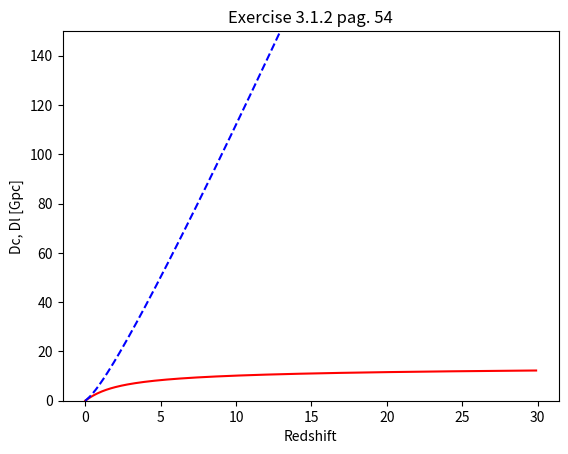

Source code (Python):
#!/usr/bin/env python3
# -*- coding: utf-8 -*-
"""
Created on Wed Aug 28 14:18:21 2024

[redacted]

Esercizio 3.1 pg 54 Manuale "Numerical Methods for Astrophysics"

Prompt:
    
Write a script to plot comoving distance, luminosity distance and look- back time as a function of redshift. The results should look like Figure 13 pg 58.
"""

from math import sqrt
from scipy.integrate import quad # quad returns a tuple: quad(f, a, b) -> (integral, error)
import matplotlib.pyplot as plt

# Defining constants
c = 3e5 # km/s Speed of light
H0 = 67.2 # km/s/Mpc Hubble constant
OmegaM = 0.2726  # omega matter, parameter from cosmology
OmegaL = 0.7274  # omega lambda, parameter from cosmology
convert=1e5/3.086e24*3.1536e7*1e9  # converts from km/s/Mpc to Gyr

redshift = [x/10. for x in range(0,300)]

Ilb = lambda x: (1./H0) * 1./(sqrt((OmegaM*(1. + x)**3.)  + OmegaL) * (1. + x))

Id = lambda x: (c/H0) * 1./sqrt((OmegaM*(1. + x)**3.)  + OmegaL)

tlb = []
Dc = []
Dl = []

for z in redshift:
    tlb.append(quad(Ilb, 0, z)[0] / (H0*convert))
    dc_value = quad(Id, 0.0, z)[0] / 1e3  # converting to Gpc
    Dc.append(dc_value) # Comoving Distance in Mpc
    Dl.append((1+z)*dc_value) # Lumosity Distance in Mpc
    

# plt.plot(redshift,tlb, 'b-')

plt.xlabel("Redshift")
plt.ylabel("Lookback Time (Gyr)")
plt.title("Exercise 3.1.2 pag. 54")

plt.plot(redshift,Dc, 'r', label = "Dc")
plt.plot(redshift,Dl, 'b--',label = "Dl") 

plt.ylim(0,150)

plt.xlabel("Redshift")
plt.ylabel("Dc, Dl [Gpc]")

# plt.legend()
